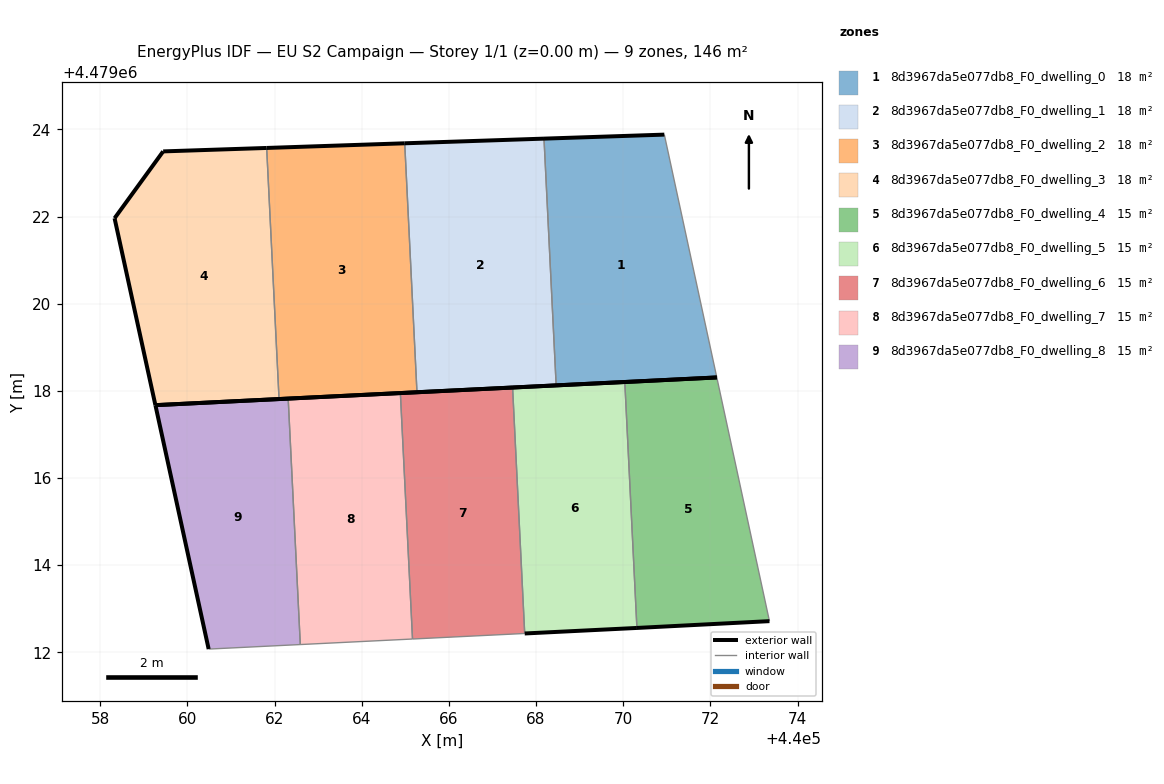
=== STOREY PLAN SPEC (per zone: floor XY polygon, exterior-wall plan segments, windows/doors) ===
zone 1: 8d3967da5e077db8_F0_dwelling_0  (18.2 m²)
  floor: (440072.15, 4479018.31) (440070.94, 4479023.88) (440068.18, 4479023.79) (440068.46, 4479018.13)
  exterior wall: (440068.18, 4479023.79) – (440070.94, 4479023.88)  [2.8 m]
  exterior wall: (440072.15, 4479018.31) – (440068.46, 4479018.13)  [3.7 m]
  interior walls: 2
zone 2: 8d3967da5e077db8_F0_dwelling_1  (18.2 m²)
  floor: (440068.46, 4479018.13) (440068.18, 4479023.79) (440064.99, 4479023.68) (440065.27, 4479017.97)
  exterior wall: (440064.99, 4479023.68) – (440068.18, 4479023.79)  [3.2 m]
  exterior wall: (440068.46, 4479018.13) – (440065.27, 4479017.97)  [3.2 m]
  interior walls: 2
zone 3: 8d3967da5e077db8_F0_dwelling_2  (18.2 m²)
  floor: (440065.27, 4479017.97) (440064.99, 4479023.68) (440061.82, 4479023.57) (440062.10, 4479017.81)
  exterior wall: (440061.82, 4479023.57) – (440064.99, 4479023.68)  [3.2 m]
  exterior wall: (440065.27, 4479017.97) – (440062.10, 4479017.81)  [3.2 m]
  interior walls: 2
zone 4: 8d3967da5e077db8_F0_dwelling_3  (18.2 m²)
  floor: (440062.10, 4479017.81) (440061.82, 4479023.57) (440059.44, 4479023.50) (440058.33, 4479021.96) (440059.27, 4479017.67)
  exterior wall: (440059.27, 4479017.67) – (440058.33, 4479021.96)  [4.4 m]
  exterior wall: (440058.33, 4479021.96) – (440059.44, 4479023.50)  [1.9 m]
  exterior wall: (440059.44, 4479023.50) – (440061.82, 4479023.57)  [2.4 m]
  exterior wall: (440062.10, 4479017.81) – (440059.27, 4479017.67)  [2.8 m]
  interior walls: 1
zone 5: 8d3967da5e077db8_F0_dwelling_4  (14.6 m²)
  floor: (440073.36, 4479012.72) (440072.15, 4479018.31) (440070.04, 4479018.20) (440070.32, 4479012.56)
  exterior wall: (440073.36, 4479012.72) – (440070.32, 4479012.56)  [3.0 m]
  exterior wall: (440070.04, 4479018.20) – (440072.15, 4479018.31)  [2.1 m]
  interior walls: 2
zone 6: 8d3967da5e077db8_F0_dwelling_5  (14.6 m²)
  floor: (440070.32, 4479012.56) (440070.04, 4479018.20) (440067.46, 4479018.08) (440067.74, 4479012.43)
  exterior wall: (440067.46, 4479018.08) – (440070.04, 4479018.20)  [2.6 m]
  exterior wall: (440070.32, 4479012.56) – (440067.74, 4479012.43)  [2.6 m]
  interior walls: 2
zone 7: 8d3967da5e077db8_F0_dwelling_6  (14.6 m²)
  floor: (440067.74, 4479012.43) (440067.46, 4479018.08) (440064.89, 4479017.95) (440065.17, 4479012.31)
  exterior wall: (440064.89, 4479017.95) – (440067.46, 4479018.08)  [2.6 m]
  interior walls: 3
zone 8: 8d3967da5e077db8_F0_dwelling_7  (14.6 m²)
  floor: (440065.17, 4479012.31) (440064.89, 4479017.95) (440062.31, 4479017.82) (440062.59, 4479012.18)
  exterior wall: (440062.31, 4479017.82) – (440064.89, 4479017.95)  [2.6 m]
  interior walls: 3
zone 9: 8d3967da5e077db8_F0_dwelling_8  (14.6 m²)
  floor: (440062.59, 4479012.18) (440062.31, 4479017.82) (440059.27, 4479017.67) (440060.49, 4479012.08)
  exterior wall: (440060.49, 4479012.08) – (440059.27, 4479017.67)  [5.7 m]
  exterior wall: (440059.27, 4479017.67) – (440062.31, 4479017.82)  [3.1 m]
  interior walls: 2

=== DERIVED (storey summary) ===
Building: EU S2 Campaign
Storey: 1 of 1  (floor level z = 0.00 m)
Storey gross floor area: 145.7 m²
Zones on this storey: 9
  - 8d3967da5e077db8_F0_dwelling_0: floor 18.2 m²; exterior wall 6.5 m (19.4 m²); WWR 0.0%
  - 8d3967da5e077db8_F0_dwelling_1: floor 18.2 m²; exterior wall 6.4 m (19.2 m²); WWR 0.0%
  - 8d3967da5e077db8_F0_dwelling_2: floor 18.2 m²; exterior wall 6.3 m (19.0 m²); WWR 0.0%
  - 8d3967da5e077db8_F0_dwelling_3: floor 18.2 m²; exterior wall 11.5 m (34.5 m²); WWR 0.0%
  - 8d3967da5e077db8_F0_dwelling_4: floor 14.6 m²; exterior wall 5.2 m (15.5 m²); WWR 0.0%
  - 8d3967da5e077db8_F0_dwelling_5: floor 14.6 m²; exterior wall 5.2 m (15.5 m²); WWR 0.0%
  - 8d3967da5e077db8_F0_dwelling_6: floor 14.6 m²; exterior wall 2.6 m (7.7 m²); WWR 0.0%
  - 8d3967da5e077db8_F0_dwelling_7: floor 14.6 m²; exterior wall 2.6 m (7.7 m²); WWR 0.0%
  - 8d3967da5e077db8_F0_dwelling_8: floor 14.6 m²; exterior wall 8.8 m (26.3 m²); WWR 0.0%
Zone adjacency (shared interzone walls):
  - 8d3967da5e077db8_F0_dwelling_0 ↔ 8d3967da5e077db8_F0_dwelling_1
  - 8d3967da5e077db8_F0_dwelling_1 ↔ 8d3967da5e077db8_F0_dwelling_2
  - 8d3967da5e077db8_F0_dwelling_2 ↔ 8d3967da5e077db8_F0_dwelling_3
  - 8d3967da5e077db8_F0_dwelling_4 ↔ 8d3967da5e077db8_F0_dwelling_5
  - 8d3967da5e077db8_F0_dwelling_5 ↔ 8d3967da5e077db8_F0_dwelling_6
  - 8d3967da5e077db8_F0_dwelling_6 ↔ 8d3967da5e077db8_F0_dwelling_7
  - 8d3967da5e077db8_F0_dwelling_7 ↔ 8d3967da5e077db8_F0_dwelling_8